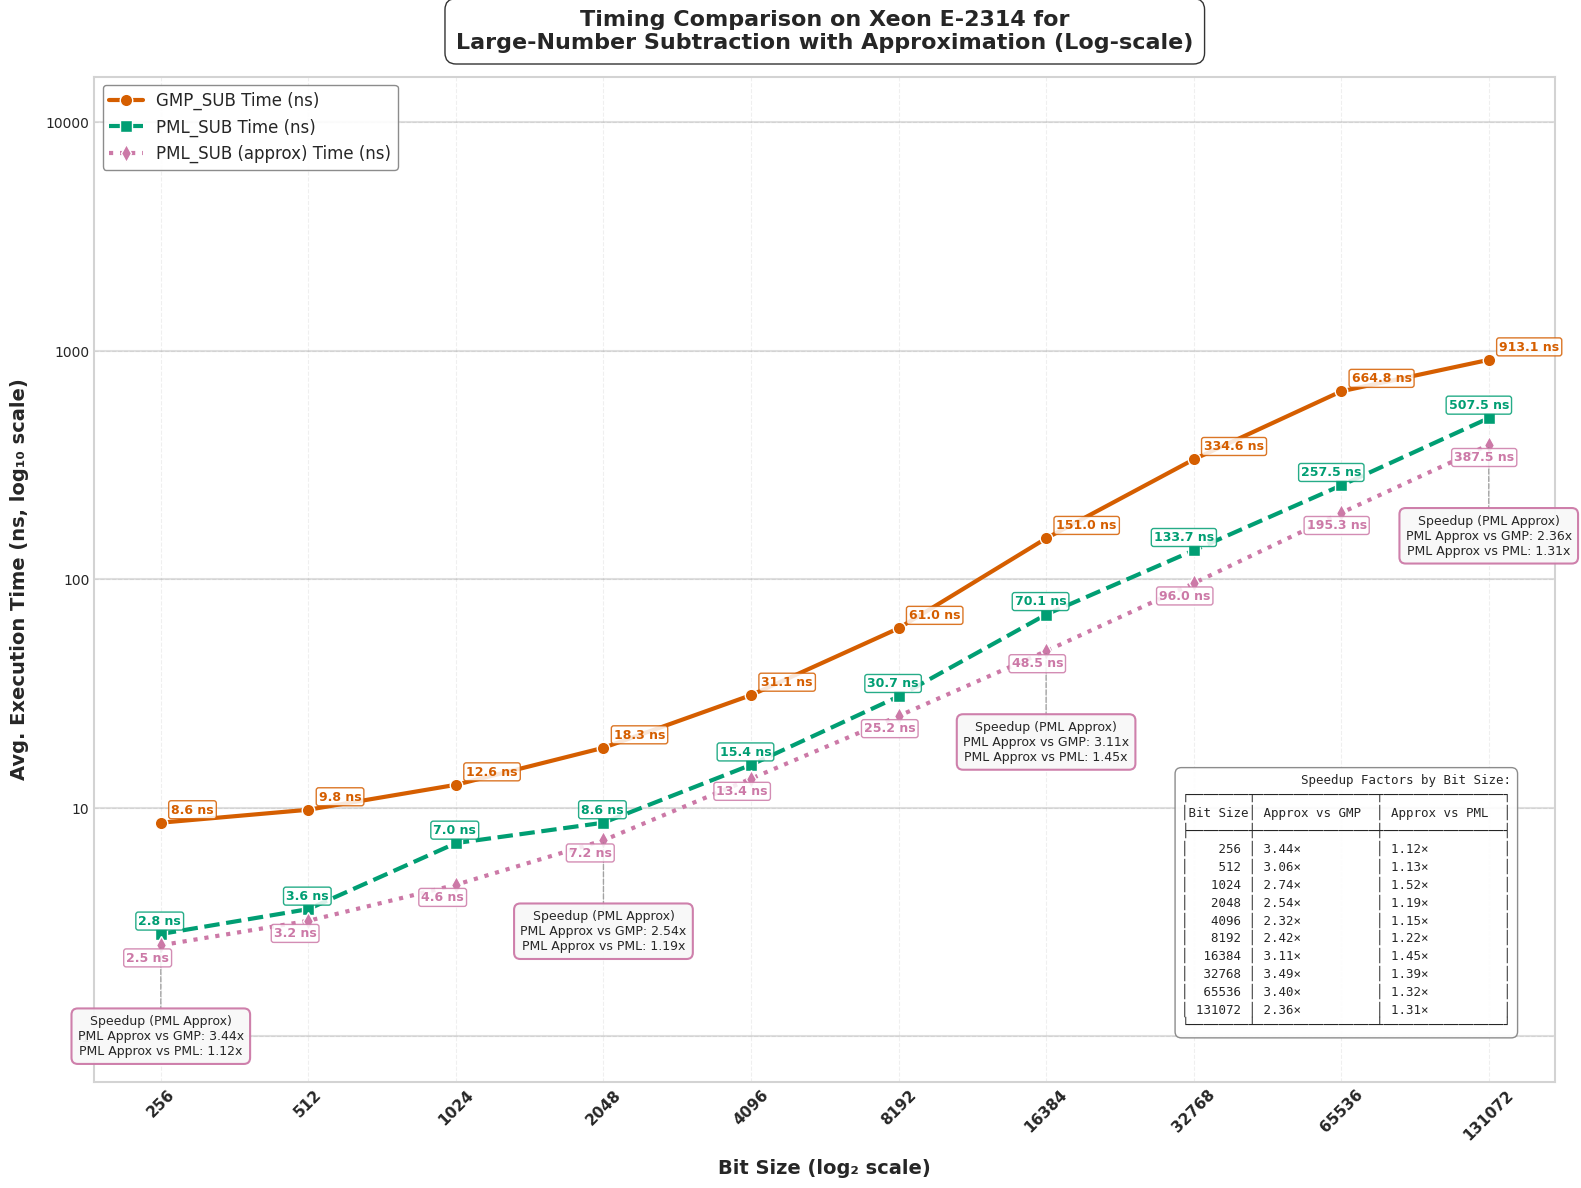
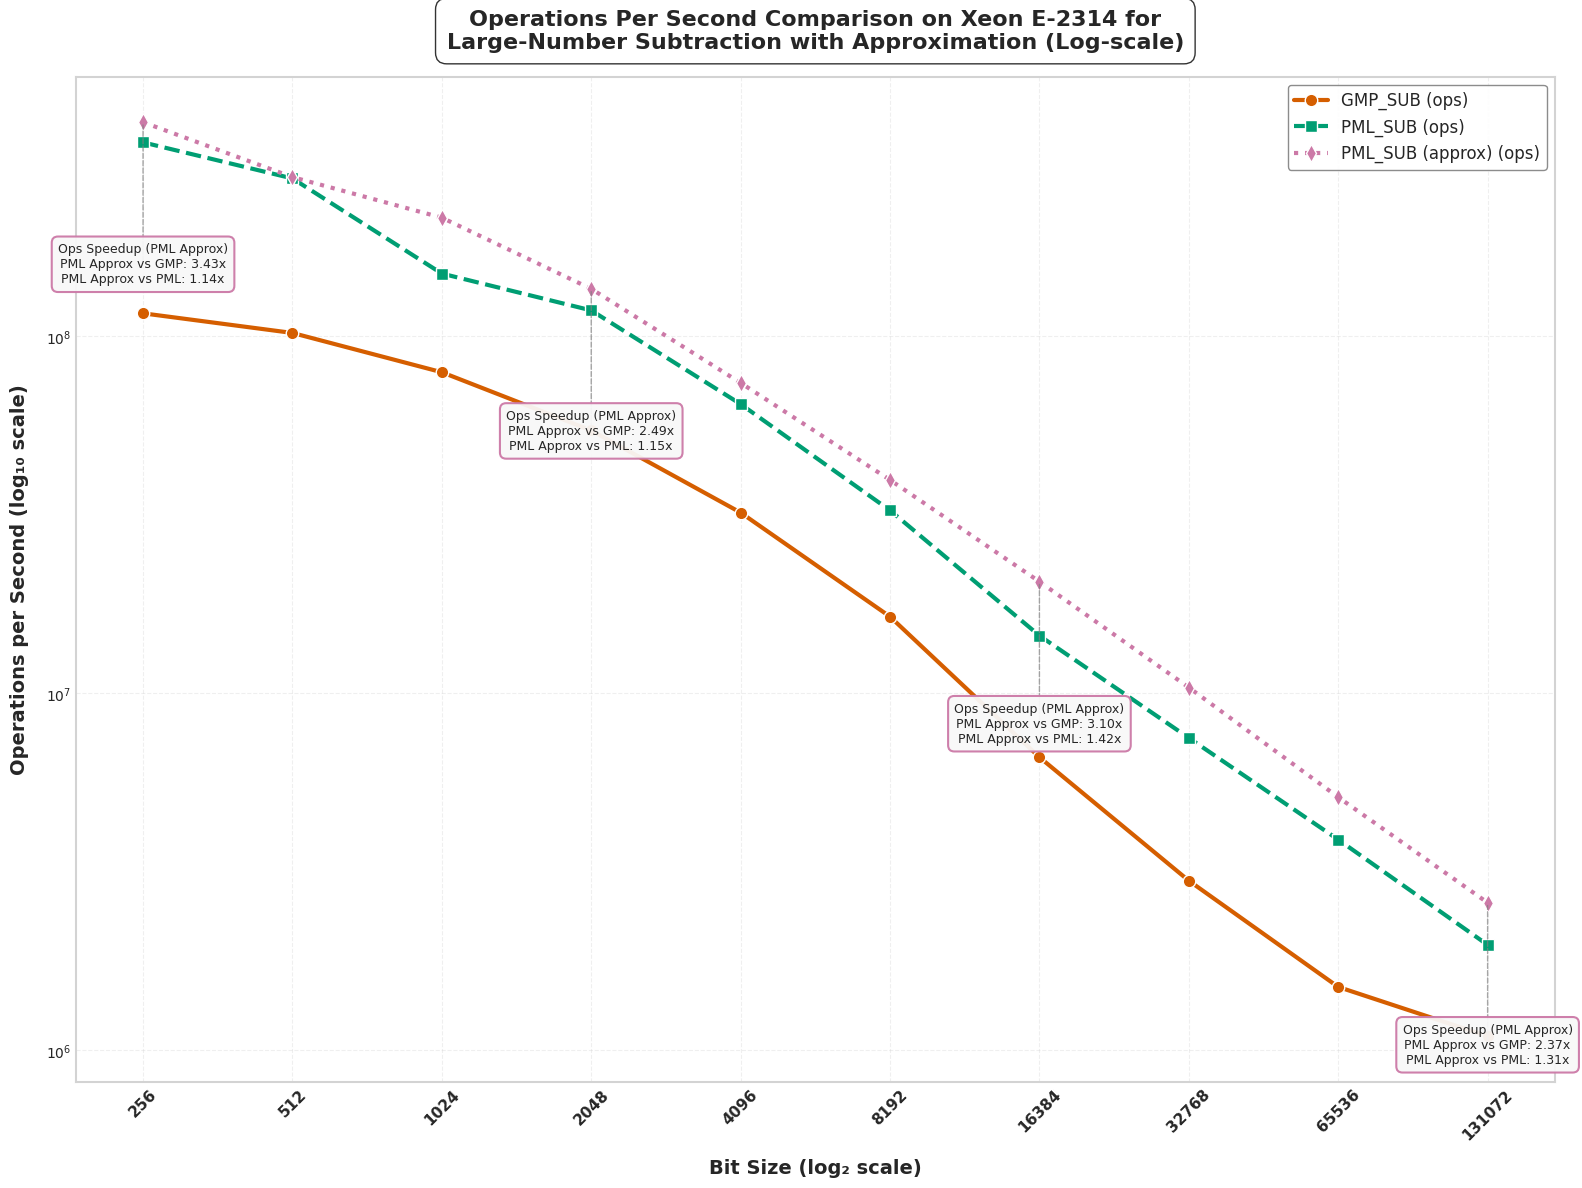

Generate these figures, in order, with matplotlib:
import matplotlib.pyplot as plt
import numpy as np
import pandas as pd
from matplotlib import rcParams
from matplotlib.ticker import ScalarFormatter

# Apply professional styling
plt.style.use('seaborn-v0_8-whitegrid')
rcParams['font.family'] = 'sans-serif'
rcParams['font.sans-serif'] = ['Arial', 'DejaVu Sans', 'Liberation Sans', 'Bitstream Vera Sans', 'sans-serif']

# Updated data with PML_SUB(approx) data
data = {
    "Bit Size": [256, 512, 1024, 2048, 4096, 8192, 16384, 32768, 65536, 131072],
    "GMP_SUB Time (ns)": [8.6, 9.8, 12.6, 18.3, 31.1, 61, 151, 334.6, 664.8, 913.1],
    "PML_SUB Time (ns)": [2.8, 3.6, 7, 8.6, 15.4, 30.7, 70.1, 133.7, 257.5, 507.5],
    "PML_SUB (approx) Time (ns)": [2.5, 3.2, 4.6, 7.2, 13.4, 25.2, 48.5, 96, 195.3, 387.5],
    "Speedup (PML_SUB (approx) vs GMP) Time": [3.44, 3.06, 2.74, 2.54, 2.32, 2.42, 3.11, 3.49, 3.40, 2.36],
    "Speedup (PML_SUB (approx) vs PML_SUB) Time": [1.12, 1.13, 1.52, 1.19, 1.15, 1.22, 1.45, 1.39, 1.32, 1.31],
    "GMP_SUB Ops": [115978795, 102187113, 79311500, 54480050, 32076268, 16394385, 6622956, 2986496, 1505049, 1095606],
    "PML_SUB Ops": [349305404, 276797587, 149858622, 118186196, 64577524, 32534281, 14504626, 7500546, 3891773, 1974289],
    "PML_SUB (approx) Ops": [397850691, 279210706, 214907685, 135801970, 74050656, 39594625, 20550414, 10382399, 5117309, 2591133],
    "Speedup (PML_SUB (approx) vs GMP) Ops": [3.43, 2.73, 2.71, 2.49, 2.31, 2.42, 3.10, 3.48, 3.40, 2.37],
    "Speedup (PML_SUB (approx) vs PML_SUB) Ops": [1.14, 1.01, 1.43, 1.15, 1.15, 1.22, 1.42, 1.38, 1.31, 1.31]
}

df = pd.DataFrame(data)

# Enhanced color palette - color-blind friendly but more vibrant
gmp_color = "#D55E00"      # Red-orange
pml_color = "#009E73"      # Teal green
# use purple for pml_approx
pml_approx_color = "#CC79A7"  # Purple
bg_color = "#FFFFFF"       # White

# --- Plot: Execution Time (Log-Log Scale) with enhanced visuals ---
fig1 = plt.figure(figsize=(16, 12), dpi=300)
fig1.patch.set_facecolor(bg_color)
ax1 = fig1.add_subplot(111)
ax1.set_facecolor(bg_color)

# Add subtle grid with lower alpha for cleaner look
ax1.grid(True, linestyle='--', alpha=0.3, color='#CCCCCC')

# Add decade lines for the y-axis to make log scale more obvious
y_decade_lines = [1, 10, 100, 1000, 10000]
for y in y_decade_lines:
    ax1.axhline(y=y, linestyle='-', alpha=0.25, color='gray', zorder=1)

# Plot lines with enhanced styling
gmp_line = ax1.plot(df["Bit Size"], df["GMP_SUB Time (ns)"], 
                   marker='o', linestyle='-', linewidth=3, markersize=9,
                   label="GMP_SUB Time (ns)", color=gmp_color, markeredgecolor='white', 
                   markeredgewidth=1, zorder=3)

pml_line = ax1.plot(df["Bit Size"], df["PML_SUB Time (ns)"], 
                   marker='s', linestyle='--', linewidth=3, markersize=9,
                   label="PML_SUB Time (ns)", color=pml_color, markeredgecolor='white', 
                   markeredgewidth=1, zorder=3)

# Add the new PML_SUB(approx) line
pml_approx_line = ax1.plot(df["Bit Size"], df["PML_SUB (approx) Time (ns)"], 
                          marker='d', linestyle=':', linewidth=3, markersize=9,
                          label="PML_SUB (approx) Time (ns)", color=pml_approx_color, markeredgecolor='white', 
                          markeredgewidth=1, zorder=3)

# Create callout boxes at select bit sizes to highlight speedups
selected_indices = [0, 3, 6, 9]  # First, middle, and last points

for i in selected_indices:
    bit_size = df["Bit Size"][i]
    pml_time = df["PML_SUB Time (ns)"][i]
    pml_approx_time = df["PML_SUB (approx) Time (ns)"][i]
    
    # Create a callout box at this bit size for PML_SUB(approx)
    # Position it below the lowest data point with some padding
    box_y = pml_approx_time * 0.4  # Position below PML_SUB(approx) line
    
    # Format the speedup values for PML_SUB(approx)
    speedup_gmp = df["Speedup (PML_SUB (approx) vs GMP) Time"][i]
    speedup_pml = df["Speedup (PML_SUB (approx) vs PML_SUB) Time"][i]
    
    # Create the callout text for PML_SUB(approx)
    callout_text = f"Speedup (PML Approx)\nPML Approx vs GMP: {speedup_gmp:.2f}x\nPML Approx vs PML: {speedup_pml:.2f}x"
    
    # Add a fancy box with the speedup information
    props = dict(boxstyle='round,pad=0.5', facecolor='#F8F8F8', alpha=0.95, 
                edgecolor=pml_approx_color, linewidth=1.5)
    
    # Connect the box to the PML_SUB(approx) data point with a line
    ax1.annotate('', xy=(bit_size, pml_approx_time), xytext=(bit_size, box_y),
                arrowprops=dict(arrowstyle='-', color='gray', linewidth=1, 
                               linestyle='--', alpha=0.7))
    
    # Add text box for PML_SUB(approx)
    ax1.text(bit_size, box_y, callout_text, 
            ha='center', va='center', fontsize=9, 
            bbox=props, zorder=5)

# Time annotations with increased separation - only at specific points
for i in range(0, len(df["Bit Size"]), 1):  # Annotate every other point to reduce clutter
    bit_size = df["Bit Size"][i]
    
    # GMP time annotation
    ax1.text(bit_size * 1.05, df["GMP_SUB Time (ns)"][i] * 1.1,  
             f"{df['GMP_SUB Time (ns)'][i]:.1f} ns", 
             fontsize=9, ha='left', color=gmp_color, fontweight="bold", 
             bbox=dict(facecolor='white', alpha=0.85, edgecolor=gmp_color, 
                      boxstyle='round,pad=0.2'))
    
    # PML time annotation
    ax1.text(bit_size * 1.1, df["PML_SUB Time (ns)"][i] * 1.1,  
             f"{df['PML_SUB Time (ns)'][i]:.1f} ns", 
             fontsize=9, ha='right', color=pml_color, fontweight="bold", 
             bbox=dict(facecolor='white', alpha=0.85, edgecolor=pml_color, 
                      boxstyle='round,pad=0.2'))
    
    # PML_SUB(approx) time annotation (offset to avoid overlap)
    ax1.text(bit_size * 0.85, df["PML_SUB (approx) Time (ns)"][i] * 0.85,  
             f"{df['PML_SUB (approx) Time (ns)'][i]:.1f} ns", 
             fontsize=9, ha='left', color=pml_approx_color, fontweight="bold", 
             bbox=dict(facecolor='white', alpha=0.85, edgecolor=pml_approx_color, 
                      boxstyle='round,pad=0.2'))

# Scale and label settings
ax1.set_xscale("log", base=2)
ax1.set_yscale("log", base=10)
ax1.set_xticks(df["Bit Size"])
ax1.set_xticklabels(df["Bit Size"], rotation=45, fontsize=11, fontweight="bold")

# Set y-axis ticks at decade marks
ax1.set_yticks([1, 10, 100, 1000, 10000])
formatter = ScalarFormatter()
formatter.set_scientific(False)
ax1.yaxis.set_major_formatter(formatter)

# Axis labels
ax1.set_xlabel("Bit Size (log₂ scale)", fontsize=14, fontweight="bold", labelpad=12)
ax1.set_ylabel("Avg. Execution Time (ns, log₁₀ scale)", fontsize=14, fontweight="bold", labelpad=12)

# Title
title = ax1.set_title("Timing Comparison on Xeon E-2314 for\nLarge-Number Subtraction with Approximation (Log-scale)", 
                     fontsize=16, fontweight="bold", pad=20)
plt.setp(title, bbox=dict(facecolor=bg_color, edgecolor=None, alpha=0.8, 
                         pad=5, boxstyle='round,pad=0.5'))

# Enhanced legend for execution times
legend = ax1.legend(loc='upper left', fontsize=12, frameon=True, 
                   edgecolor='gray', fancybox=True, framealpha=0.9)

# Create an expanded table-format string with the speedup data for all bit sizes
table_text = "Speedup Factors by Bit Size:\n"
table_text += "┌────────┬────────────────┬────────────────┐\n"
table_text += "│Bit Size│ Approx vs GMP  │ Approx vs PML  │\n"
table_text += "├────────┼────────────────┼────────────────┤\n"

# Add each row of data
for i, bit_size in enumerate(df["Bit Size"]):
    approx_vs_gmp = df["Speedup (PML_SUB (approx) vs GMP) Time"][i]
    approx_vs_pml = df["Speedup (PML_SUB (approx) vs PML_SUB) Time"][i]
    
    # Format each row with proper alignment
    bit_size_str = f"{bit_size:6d}"
    approx_vs_gmp_str = f"{approx_vs_gmp:.2f}×"
    approx_vs_pml_str = f"{approx_vs_pml:.2f}×"
    
    table_text += f"│ {bit_size_str} │ {approx_vs_gmp_str:14} │ {approx_vs_pml_str:14} │\n"

# Close the table
table_text += "└────────┴────────────────┴────────────────┘"

# Add explanation box with the data table
ax1.text(0.97, 0.05, table_text, 
         transform=ax1.transAxes, fontsize=9, fontfamily='monospace',
         bbox=dict(facecolor='white', alpha=0.9, edgecolor='gray', boxstyle='round,pad=0.5'),
         ha='right', va='bottom')

# Add a subtle border to the figure
for spine in ax1.spines.values():
    spine.set_edgecolor('lightgray')
    spine.set_linewidth(1.5)


plt.tight_layout(pad=1)
plt.savefig("cpu1_execution_time_sub_approx.svg", dpi=300, bbox_inches='tight', facecolor=bg_color)
plt.savefig("cpu1_execution_time_sub_approx.png", dpi=300, bbox_inches='tight', facecolor=bg_color)

# --- Plot: Operations per second (Log-Log Scale) ---
fig2 = plt.figure(figsize=(16, 12), dpi=300)
fig2.patch.set_facecolor(bg_color)
ax2 = fig2.add_subplot(111)
ax2.set_facecolor(bg_color)

# Add subtle grid with lower alpha for cleaner look
ax2.grid(True, linestyle='--', alpha=0.3, color='#CCCCCC')

# Plot lines with enhanced styling for Operations
gmp_ops_line = ax2.plot(df["Bit Size"], df["GMP_SUB Ops"], 
                       marker='o', linestyle='-', linewidth=3, markersize=9,
                       label="GMP_SUB (ops)", color=gmp_color, markeredgecolor='white', 
                       markeredgewidth=1, zorder=3)

pml_ops_line = ax2.plot(df["Bit Size"], df["PML_SUB Ops"], 
                       marker='s', linestyle='--', linewidth=3, markersize=9,
                       label="PML_SUB (ops)", color=pml_color, markeredgecolor='white', 
                       markeredgewidth=1, zorder=3)

# Add the new PML_SUB(approx) ops line
pml_approx_ops_line = ax2.plot(df["Bit Size"], df["PML_SUB (approx) Ops"], 
                              marker='d', linestyle=':', linewidth=3, markersize=9,
                              label="PML_SUB (approx) (ops)", color=pml_approx_color, markeredgecolor='white', 
                              markeredgewidth=1, zorder=3)

# Create callout boxes at select bit sizes to highlight ops speedups
selected_indices = [0, 3, 6, 9]  # First, middle, and last points

for i in selected_indices:
    bit_size = df["Bit Size"][i]
    pml_ops = df["PML_SUB Ops"][i]
    pml_approx_ops = df["PML_SUB (approx) Ops"][i]
    
    # Position the callout box
    box_y = pml_approx_ops * 0.4  # Position below PML_SUB(approx) line
    
    # Format the speedup values
    speedup_gmp_ops = df["Speedup (PML_SUB (approx) vs GMP) Ops"][i]
    speedup_pml_ops = df["Speedup (PML_SUB (approx) vs PML_SUB) Ops"][i]
    
    # Create the callout text
    callout_text = f"Ops Speedup (PML Approx)\nPML Approx vs GMP: {speedup_gmp_ops:.2f}x\nPML Approx vs PML: {speedup_pml_ops:.2f}x"
    
    # Add a fancy box with the speedup information
    props = dict(boxstyle='round,pad=0.5', facecolor='#F8F8F8', alpha=0.95, 
                edgecolor=pml_approx_color, linewidth=1.5)
    
    # Connect the box to the PML_SUB(approx) data point with a line
    ax2.annotate('', xy=(bit_size, pml_approx_ops), xytext=(bit_size, box_y),
                arrowprops=dict(arrowstyle='-', color='gray', linewidth=1, 
                               linestyle='--', alpha=0.7))
    
    # Add text box
    ax2.text(bit_size, box_y, callout_text, 
            ha='center', va='center', fontsize=9, 
            bbox=props, zorder=5)

# Scale and label settings
ax2.set_xscale("log", base=2)
ax2.set_yscale("log", base=10)
ax2.set_xticks(df["Bit Size"])
ax2.set_xticklabels(df["Bit Size"], rotation=45, fontsize=11, fontweight="bold")

# Axis labels
ax2.set_xlabel("Bit Size (log₂ scale)", fontsize=14, fontweight="bold", labelpad=12)
ax2.set_ylabel("Operations per Second (log₁₀ scale)", fontsize=14, fontweight="bold", labelpad=12)

# Title
ops_title = ax2.set_title("Operations Per Second Comparison on Xeon E-2314 for\nLarge-Number Subtraction with Approximation (Log-scale)", 
                         fontsize=16, fontweight="bold", pad=20)
plt.setp(ops_title, bbox=dict(facecolor=bg_color, edgecolor=None, alpha=0.8, 
                             pad=5, boxstyle='round,pad=0.5'))

# Enhanced legend for execution times
ops_legend = ax2.legend(loc='upper right', fontsize=12, frameon=True, 
                       edgecolor='gray', fancybox=True, framealpha=0.9)

# Add a subtle border to the figure
for spine in ax2.spines.values():
    spine.set_edgecolor('lightgray')
    spine.set_linewidth(1.5)

plt.tight_layout(pad=1)
plt.savefig("cpu1_operations_sub_approx.svg", dpi=300, bbox_inches='tight', facecolor=bg_color)
plt.savefig("cpu1_operations_sub_approx.png", dpi=300, bbox_inches='tight', facecolor=bg_color)

print("Generated visualizations for CPU1 data with PML_SUB(approx) comparison.")